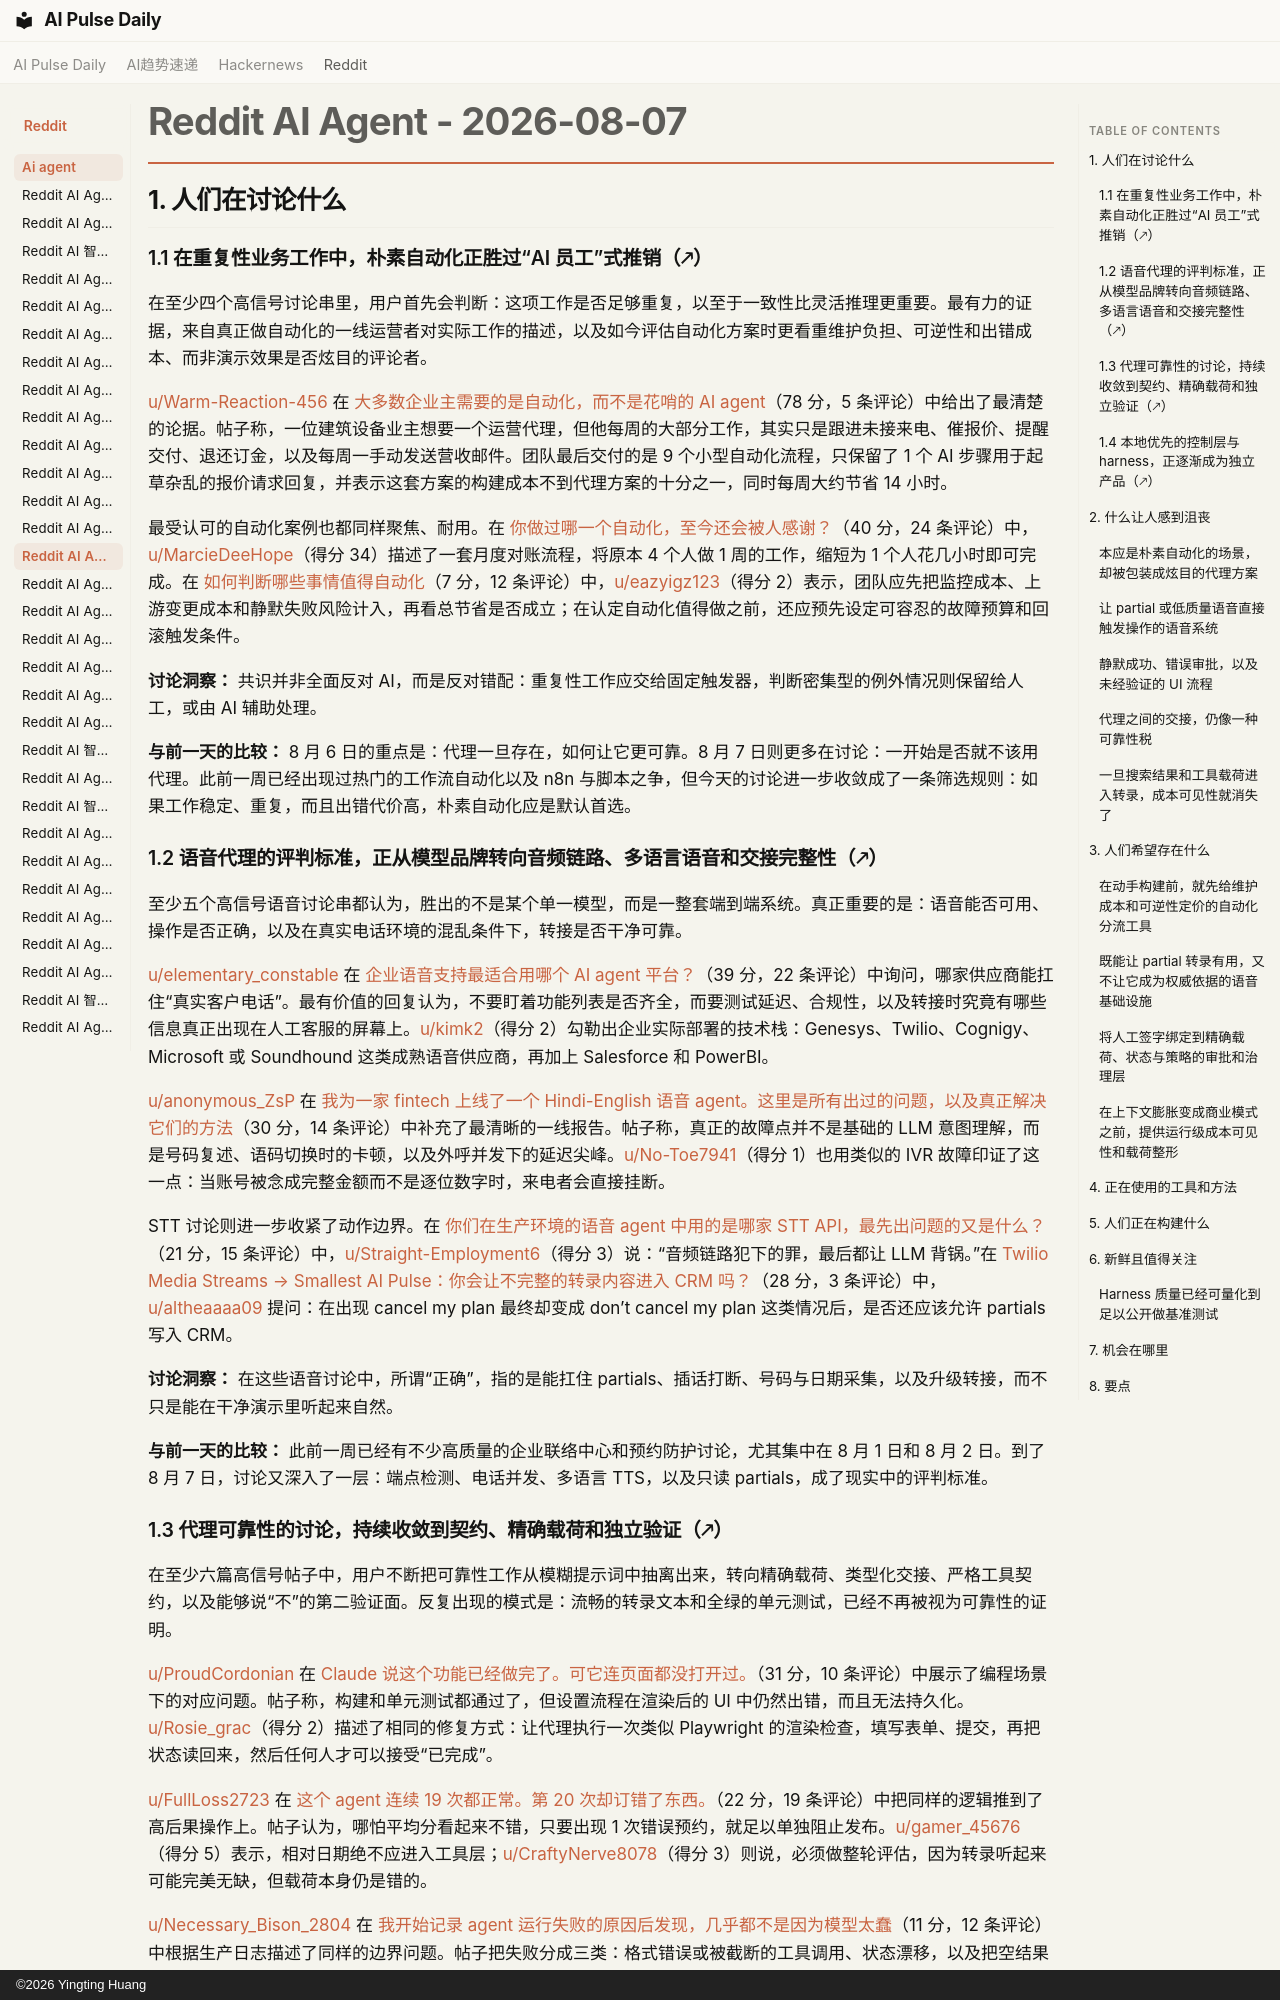

repository: vibewatch/vibewatch.github.io · page: reddit/ai-agent/2026-08-07.zh/index.html · generator: mkdocs · copyright: ©2026 Yingting Huang

# Reddit AI Agent - 2026-08-07

## 1. 人们在讨论什么

### 1.1 在重复性业务工作中，朴素自动化正胜过“AI 员工”式推销（🡕）

在至少四个高信号讨论串里，用户首先会判断：这项工作是否足够重复，以至于一致性比灵活推理更重要。最有力的证据，来自真正做自动化的一线运营者对实际工作的描述，以及如今评估自动化方案时更看重维护负担、可逆性和出错成本、而非演示效果是否炫目的评论者。

[u/Warm-Reaction-456](https://www.reddit.com/user/Warm-Reaction-456) 在 [大多数企业主需要的是自动化，而不是花哨的 AI agent](https://www.reddit.com/r/AgentsOfAI/comments/1vh6ia0/most_business_owners_need_automations_instead_of/)（78 分，5 条评论）中给出了最清楚的论据。帖子称，一位建筑设备业主想要一个运营代理，但他每周的大部分工作，其实只是跟进未接来电、催报价、提醒交付、退还订金，以及每周一手动发送营收邮件。团队最后交付的是 9 个小型自动化流程，只保留了 1 个 AI 步骤用于起草杂乱的报价请求回复，并表示这套方案的构建成本不到代理方案的十分之一，同时每周大约节省 14 小时。

最受认可的自动化案例也都同样聚焦、耐用。在 [你做过哪一个自动化，至今还会被人感谢？](https://www.reddit.com/r/automation/comments/1vh3ny2/whats_one_automation_you_built_that_people_still/)（40 分，24 条评论）中，[u/MarcieDeeHope](https://www.reddit.com/user/MarcieDeeHope)（得分 34）描述了一套月度对账流程，将原本 4 个人做 1 周的工作，缩短为 1 个人花几小时即可完成。在 [如何判断哪些事情值得自动化](https://www.reddit.com/r/automation/comments/1vhzi4h/how_to_decide_what_to_automate/)（7 分，12 条评论）中，[u/eazyigz123](https://www.reddit.com/user/eazyigz123)（得分 2）表示，团队应先把监控成本、上游变更成本和静默失败风险计入，再看总节省是否成立；在认定自动化值得做之前，还应预先设定可容忍的故障预算和回滚触发条件。

**讨论洞察：** 共识并非全面反对 AI，而是反对错配：重复性工作应交给固定触发器，判断密集型的例外情况则保留给人工，或由 AI 辅助处理。

**与前一天的比较：** 8 月 6 日的重点是：代理一旦存在，如何让它更可靠。8 月 7 日则更多在讨论：一开始是否就不该用代理。此前一周已经出现过热门的工作流自动化以及 n8n 与脚本之争，但今天的讨论进一步收敛成了一条筛选规则：如果工作稳定、重复，而且出错代价高，朴素自动化应是默认首选。

### 1.2 语音代理的评判标准，正从模型品牌转向音频链路、多语言语音和交接完整性（🡕）

至少五个高信号语音讨论串都认为，胜出的不是某个单一模型，而是一整套端到端系统。真正重要的是：语音能否可用、操作是否正确，以及在真实电话环境的混乱条件下，转接是否干净可靠。

[u/elementary_constable](https://www.reddit.com/user/elementary_constable) 在 [企业语音支持最适合用哪个 AI agent 平台？](https://www.reddit.com/r/AI_Agents/comments/1vhilqp/which_ai_agent_platform_is_best_for_enterprise/)（39 分，22 条评论）中询问，哪家供应商能扛住“真实客户电话”。最有价值的回复认为，不要盯着功能列表是否齐全，而要测试延迟、合规性，以及转接时究竟有哪些信息真正出现在人工客服的屏幕上。[u/kimk2](https://www.reddit.com/user/kimk2)（得分 2）勾勒出企业实际部署的技术栈：Genesys、Twilio、Cognigy、Microsoft 或 Soundhound 这类成熟语音供应商，再加上 Salesforce 和 PowerBI。

[u/anonymous_ZsP](https://www.reddit.com/user/anonymous_ZsP) 在 [我为一家 fintech 上线了一个 Hindi-English 语音 agent。这里是所有出过的问题，以及真正解决它们的方法](https://www.reddit.com/r/AI_Agents/comments/1vhxi84/shipped_a_hindienglish_voice_agent_for_a_fintech/)（30 分，14 条评论）中补充了最清晰的一线报告。帖子称，真正的故障点并不是基础的 LLM 意图理解，而是号码复述、语码切换时的卡顿，以及外呼并发下的延迟尖峰。[u/No-Toe7941](https://www.reddit.com/user/No-Toe7941)（得分 1）也用类似的 IVR 故障印证了这一点：当账号被念成完整金额而不是逐位数字时，来电者会直接挂断。

STT 讨论则进一步收紧了动作边界。在 [你们在生产环境的语音 agent 中用的是哪家 STT API，最先出问题的又是什么？](https://www.reddit.com/r/AI_Agents/comments/1vgz9tf/what_stt_api_are_you_using_for_production_voice/)（21 分，15 条评论）中，[u/Straight-Employment6](https://www.reddit.com/user/Straight-Employment6)（得分 3）说：“音频链路犯下的罪，最后都让 LLM 背锅。”在 [Twilio Media Streams → Smallest AI Pulse：你会让不完整的转录内容进入 CRM 吗？](https://www.reddit.com/r/aiagents/comments/1vhwa21/twilio_media_streams_smallest_ai_pulse_would_you/)（28 分，3 条评论）中，[u/altheaaaa09](https://www.reddit.com/user/altheaaaa09) 提问：在出现 cancel my plan 最终却变成 don’t cancel my plan 这类情况后，是否还应该允许 partials 写入 CRM。

**讨论洞察：** 在这些语音讨论中，所谓“正确”，指的是能扛住 partials、插话打断、号码与日期采集，以及升级转接，而不只是能在干净演示里听起来自然。

**与前一天的比较：** 此前一周已经有不少高质量的企业联络中心和预约防护讨论，尤其集中在 8 月 1 日和 8 月 2 日。到了 8 月 7 日，讨论又深入了一层：端点检测、电话并发、多语言 TTS，以及只读 partials，成了现实中的评判标准。
